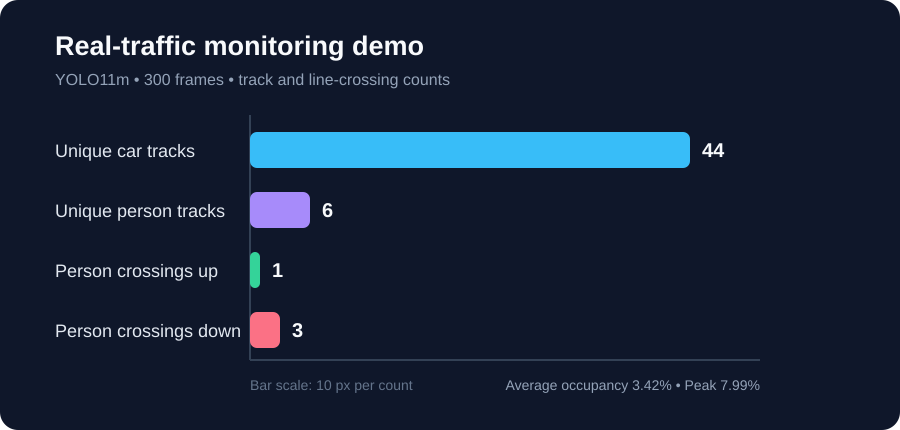

The data file committed next to this chart (first rows):
metric, value, unit
frames_processed, 300, frames
video_duration, 12.46, seconds
unique_car_tracks, 44, tracks
unique_person_tracks, 6, tracks
person_crossings_up, 1, crossings
person_crossings_down, 3, crossings
average_frame_occupancy, 3.416, percent
peak_frame_occupancy, 7.993, percent
